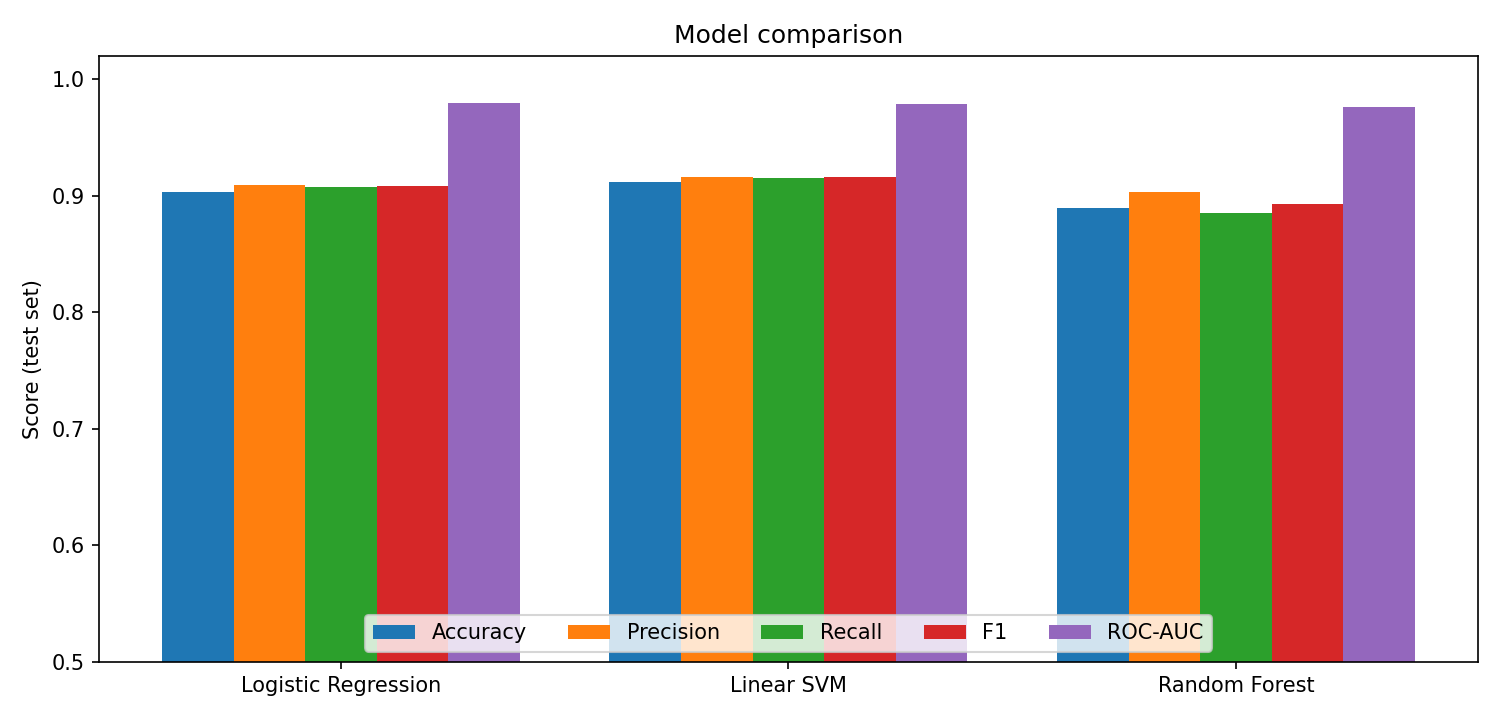

Values plotted in this chart, from the file beside it:
model, accuracy, precision_macro, recall_macro, f1_macro, roc_auc_macro_ovr
Logistic Regression, 0.9037, 0.9095, 0.9073, 0.9082, 0.9794
Linear SVM, 0.9116, 0.9165, 0.9156, 0.9159, 0.979
Random Forest, 0.8892, 0.9034, 0.8853, 0.893, 0.976
